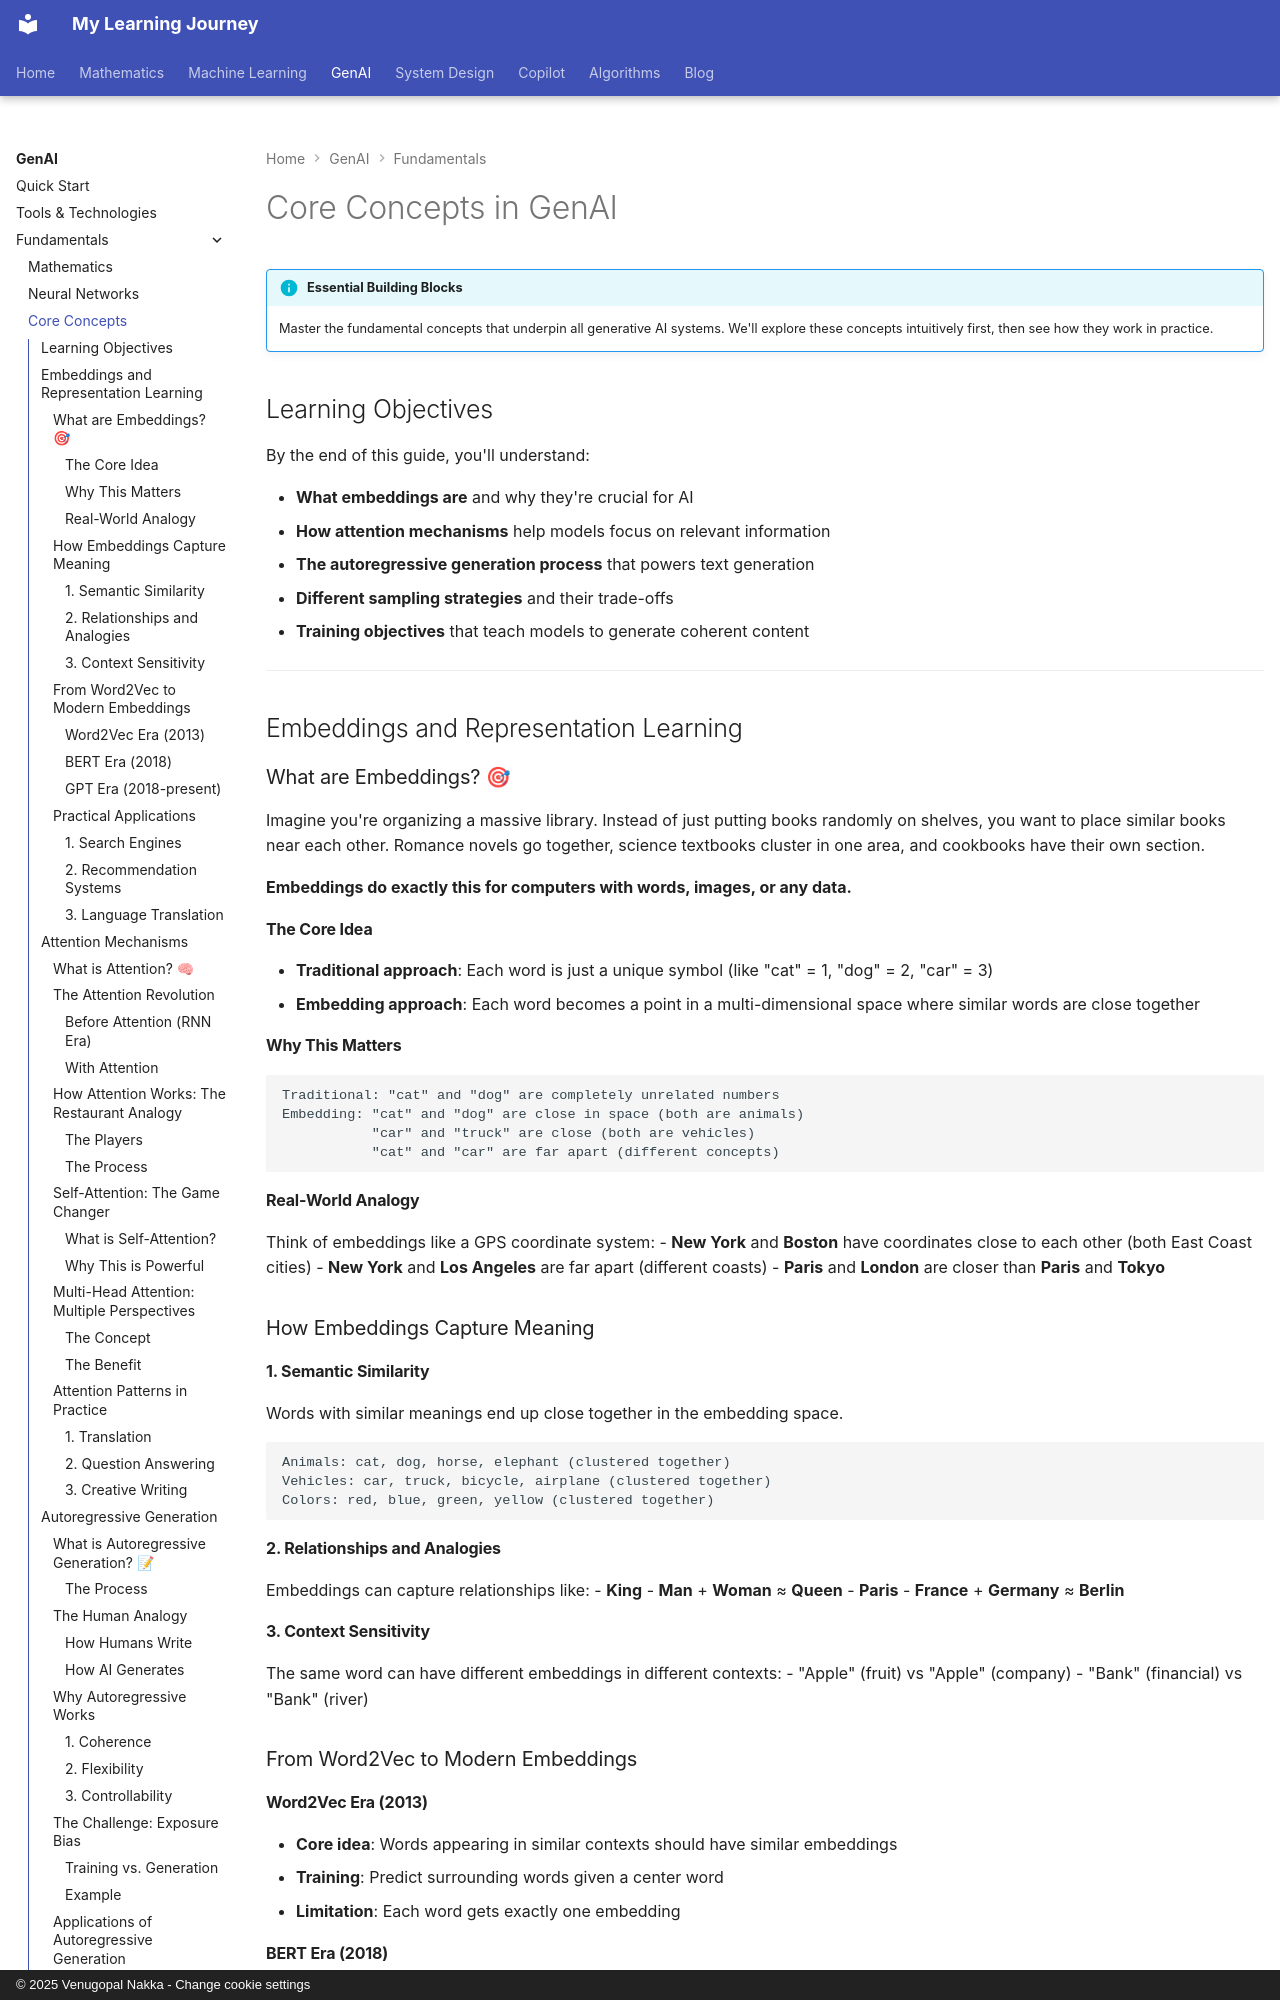

repository: nvgr-GenAI/my-learning · page: genai/fundamentals/core-concepts/index.html · generator: mkdocs · copyright: © 2025 Venugopal Nakka - Change cookie settings

# Core Concepts in GenAI

!!! info "Essential Building Blocks"
    Master the fundamental concepts that underpin all generative AI systems. We'll explore these concepts intuitively first, then see how they work in practice.

## Learning Objectives

By the end of this guide, you'll understand:

- **What embeddings are** and why they're crucial for AI
- **How attention mechanisms** help models focus on relevant information
- **The autoregressive generation process** that powers text generation
- **Different sampling strategies** and their trade-offs
- **Training objectives** that teach models to generate coherent content

---

## Embeddings and Representation Learning

### What are Embeddings? 🎯

Imagine you're organizing a massive library. Instead of just putting books randomly on shelves, you want to place similar books near each other. Romance novels go together, science textbooks cluster in one area, and cookbooks have their own section.

**Embeddings do exactly this for computers with words, images, or any data.**

#### The Core Idea

- **Traditional approach**: Each word is just a unique symbol (like "cat" = 1, "dog" = 2, "car" = 3)
- **Embedding approach**: Each word becomes a point in a multi-dimensional space where similar words are close together

#### Why This Matters

```
Traditional: "cat" and "dog" are completely unrelated numbers
Embedding: "cat" and "dog" are close in space (both are animals)
           "car" and "truck" are close (both are vehicles)
           "cat" and "car" are far apart (different concepts)
```

#### Real-World Analogy

Think of embeddings like a GPS coordinate system:
- **New York** and **Boston** have coordinates close to each other (both East Coast cities)
- **New York** and **Los Angeles** are far apart (different coasts)
- **Paris** and **London** are closer than **Paris** and **Tokyo**

### How Embeddings Capture Meaning

#### 1. **Semantic Similarity**
Words with similar meanings end up close together in the embedding space.

```
Animals: cat, dog, horse, elephant (clustered together)
Vehicles: car, truck, bicycle, airplane (clustered together)
Colors: red, blue, green, yellow (clustered together)
```

#### 2. **Relationships and Analogies**
Embeddings can capture relationships like:
- **King** - **Man** + **Woman** ≈ **Queen**
- **Paris** - **France** + **Germany** ≈ **Berlin**

#### 3. **Context Sensitivity**
The same word can have different embeddings in different contexts:
- "Apple" (fruit) vs "Apple" (company)
- "Bank" (financial) vs "Bank" (river)

### From Word2Vec to Modern Embeddings

#### **Word2Vec Era (2013)**
- **Core idea**: Words appearing in similar contexts should have similar embeddings
- **Training**: Predict surrounding words given a center word
- **Limitation**: Each word gets exactly one embedding
